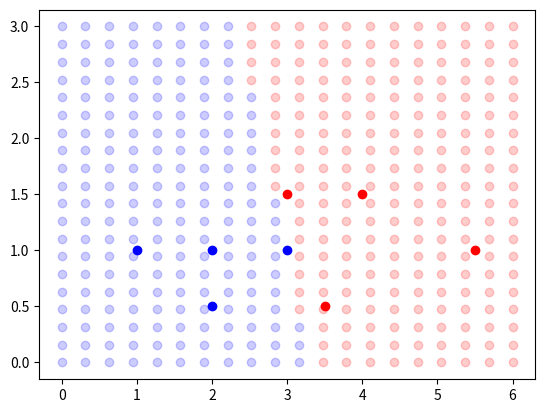

Reproduce this figure in Python.
'''
My first neural network :)
[redacted]
'''
from matplotlib import pyplot as plt
import numpy as np
from random import randint

def viewData():
    for i in range(len(dataMatrix)):
        if dataMatrix[i][2] == 1:
            color = 'red'
        else:
            color = 'blue'
        plt.scatter(dataMatrix[i][0], dataMatrix[i][1], c = color)
    plt.show()

def sigmoid(n):
    return 1 / (1 + np.exp(-n))

#derivative of sigmoid
def sigmoid_p(n):
    return sigmoid(n) * (1-sigmoid(n))

class neuralNetwork():
    '''
    Rede neural para determinar a cor de uma planta utilizando como features a largura e a altua 
    '''
    def __init__(self,trainingData):
        #define weigths and bias 
        self.trainingData = trainingData
        self.w1 = np.random.mtrand.randn()
        self.w2 = np.random.mtrand.randn()
        self.b = np.random.mtrand.randn()
        self.costs = []
    def sum(self,data):
        p = self.w1 * data[0] + self.w2*data[1] + self.b
        return p
    def predict(self, data):
        pred = self.sum(data)
        return sigmoid(pred)
    def fit(self):
        itarations = 10000
        learningRate = 0.1 #taxa que controla para que a rede nao passe do minimo da funcao 
        for i in range(itarations): #training loop
            randIndex = randint(0,len(self.trainingData)-1)
            z = self.sum(self.trainingData[randIndex])
            pred = self.predict(self.trainingData[randIndex])

            #erro = loss = square error
            loss = (pred - self.trainingData[randIndex][2])**2

            dloss_dp = 2 * (pred - self.trainingData[randIndex][2])

            #z(w1, w2, b) = self.w1 * data[0] + self.w2*data[1] + self.b
            dpred_dz = sigmoid_p(z)

            #z(z(w1, w2, b) = self.w1 * data[0] + self.w2*data[1] + self.b)
            dz_dw1 = self.trainingData[randIndex][0]
            dz_dw2 = self.trainingData[randIndex][1]
            dz_db = 1

            dloss_dz = dloss_dp * dpred_dz

            dloss_dw1 = dloss_dz * self.trainingData[randIndex][0]
            dloss_dw2 = dloss_dz * self.trainingData[randIndex][1]
            dloss_db = dloss_dz * 1

            #implementacao do gradient descent algorithm 
            self.w1 = self.w1 -  learningRate * dloss_dw1
            self.w2 = self.w2 - learningRate * dloss_dw2
            self.b =  self.b - learningRate * dloss_db

if __name__ == '__main__':
    #0 e azul e 1 vermelho 
    dataMatrix = [[3,   1.5, 1],
                 [2,   1,   0],
                 [4,   1.5, 1],
                 [3,   1,   0],
                 [3.5, .5,  1],
                 [2,   .5,  0],
                 [5.5,  1,  1],
                 [1,    1,  0]]

    net = neuralNetwork(dataMatrix)
    net.fit()

    #utiliza a biblioteca matplotlib para plotar algumas previsoes e ver a distribuicao dos resultados 
    for x in np.linspace(0, 6, 20):
        for y in np.linspace(0, 3, 20):
            pred = net.predict([x,y])
            c = 'b'
            if pred > .5:
                c = 'r'
            plt.scatter([x],[y],c=c, alpha=.2)
    viewData()
